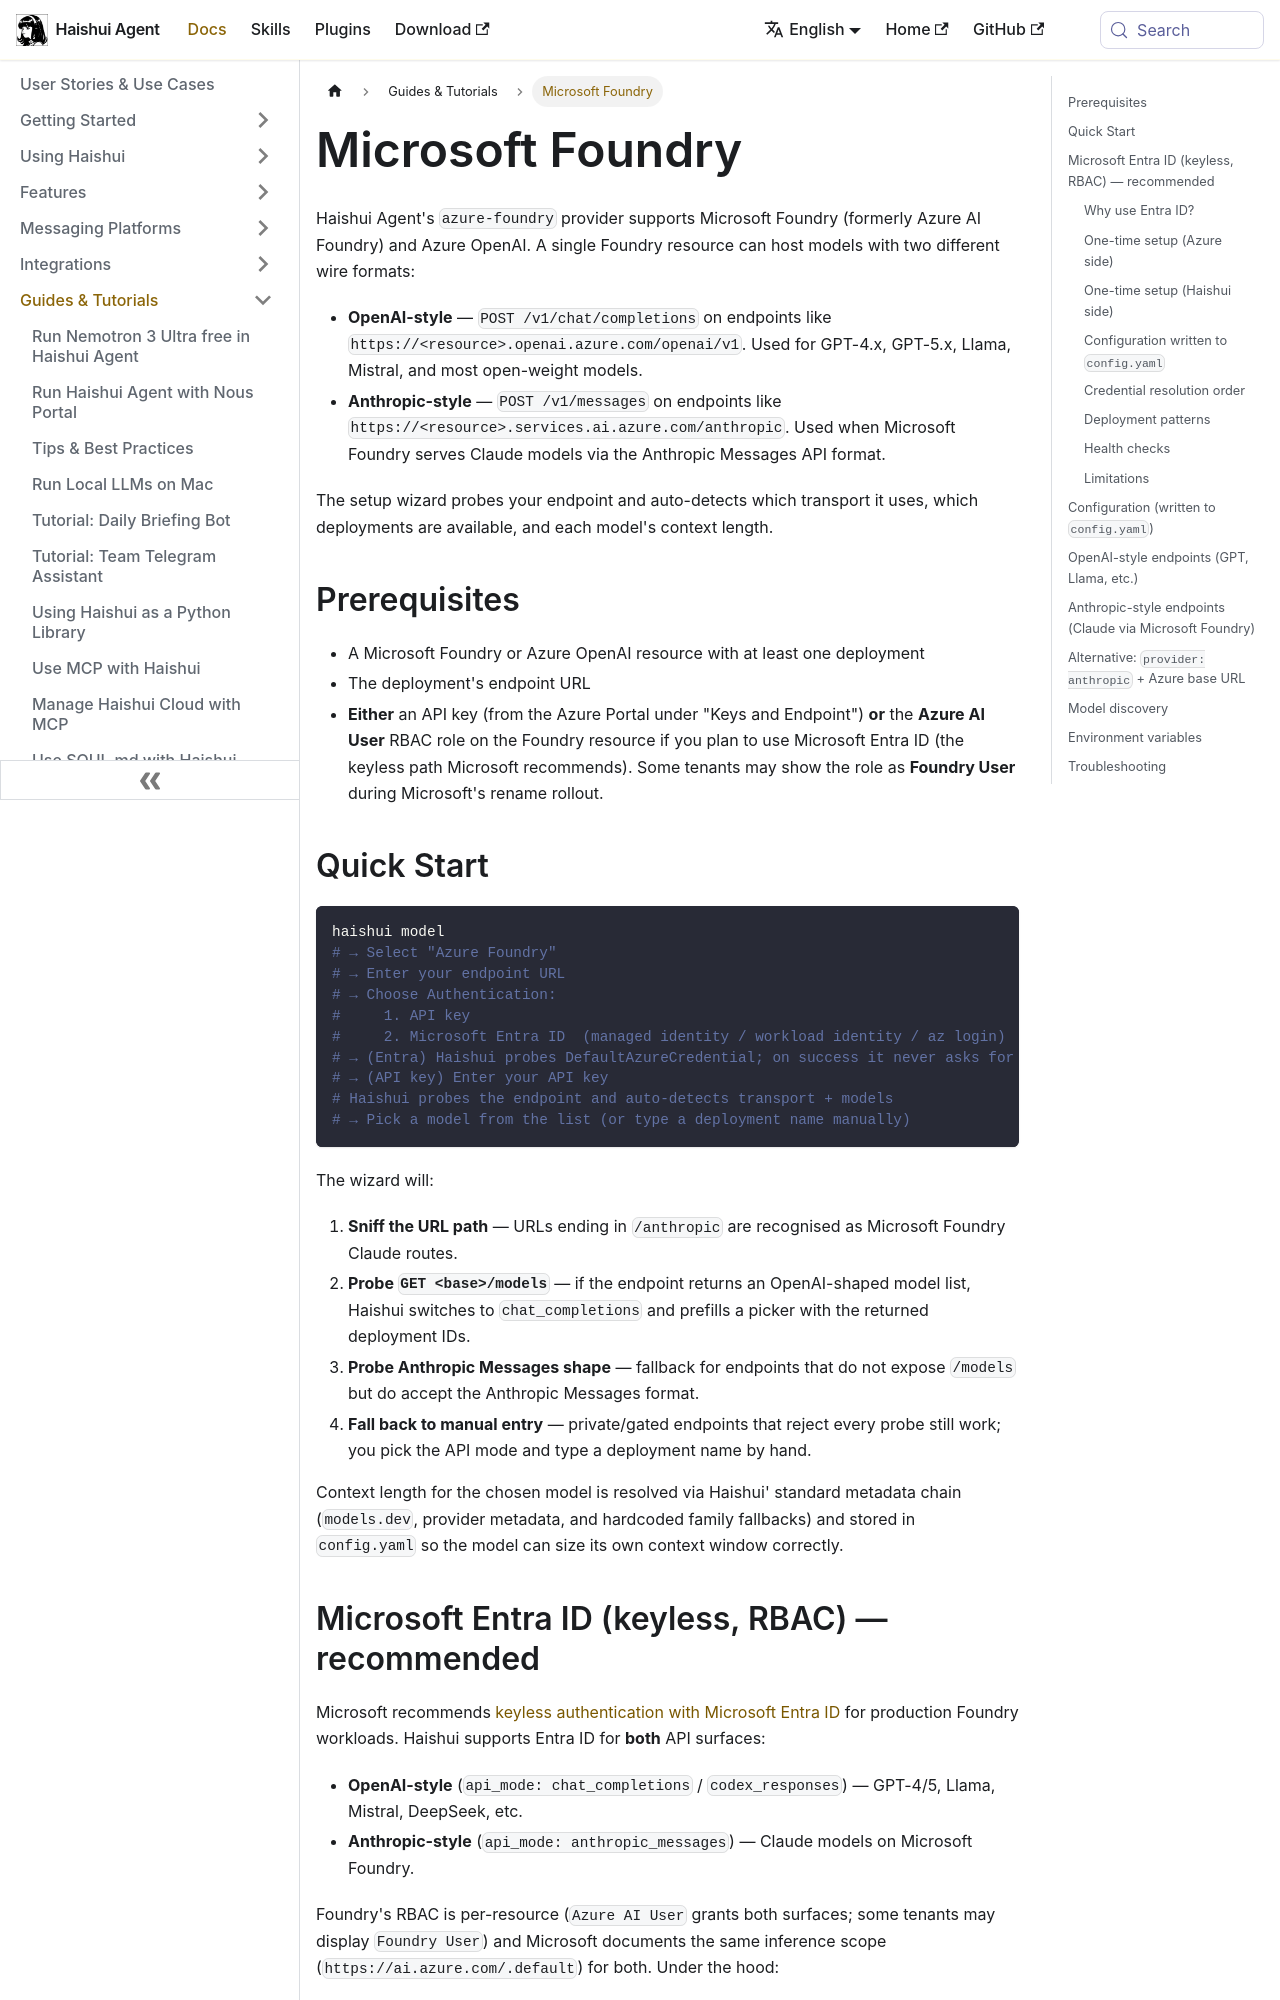

repository: aiqinghaiwork163/haishui-agent · page: docs/guides/azure-foundry/index.html · generator: docusaurus

---
sidebar_position: 15
title: "Microsoft Foundry"
description: "Use Haishui Agent with Microsoft Foundry — OpenAI-style and Anthropic-style endpoints, auto-detection of transport and deployed models"
---

# Microsoft Foundry

Haishui Agent's `azure-foundry` provider supports Microsoft Foundry (formerly Azure AI Foundry) and Azure OpenAI. A single Foundry resource can host models with two different wire formats:

- **OpenAI-style** — `POST /v1/chat/completions` on endpoints like `https://<resource>.openai.azure.com/openai/v1`. Used for GPT-4.x, GPT-5.x, Llama, Mistral, and most open-weight models.
- **Anthropic-style** — `POST /v1/messages` on endpoints like `https://<resource>.services.ai.azure.com/anthropic`. Used when Microsoft Foundry serves Claude models via the Anthropic Messages API format.

The setup wizard probes your endpoint and auto-detects which transport it uses, which deployments are available, and each model's context length.

## Prerequisites

- A Microsoft Foundry or Azure OpenAI resource with at least one deployment
- The deployment's endpoint URL
- **Either** an API key (from the Azure Portal under "Keys and Endpoint") **or** the **Azure AI User** RBAC role on the Foundry resource if you plan to use Microsoft Entra ID (the keyless path Microsoft recommends). Some tenants may show the role as **Foundry User** during Microsoft's rename rollout.

## Quick Start

```bash
haishui model
# → Select "Azure Foundry"
# → Enter your endpoint URL
# → Choose Authentication:
#     1. API key
#     2. Microsoft Entra ID  (managed identity / workload identity / az login)
# → (Entra) Haishui probes DefaultAzureCredential; on success it never asks for a key
# → (API key) Enter your API key
# Haishui probes the endpoint and auto-detects transport + models
# → Pick a model from the list (or type a deployment name manually)
```

The wizard will:

1. **Sniff the URL path** — URLs ending in `/anthropic` are recognised as Microsoft Foundry Claude routes.
2. **Probe `GET <base>/models`** — if the endpoint returns an OpenAI-shaped model list, Haishui switches to `chat_completions` and prefills a picker with the returned deployment IDs.
3. **Probe Anthropic Messages shape** — fallback for endpoints that do not expose `/models` but do accept the Anthropic Messages format.
4. **Fall back to manual entry** — private/gated endpoints that reject every probe still work; you pick the API mode and type a deployment name by hand.

Context length for the chosen model is resolved via Haishui' standard metadata chain (`models.dev`, provider metadata, and hardcoded family fallbacks) and stored in `config.yaml` so the model can size its own context window correctly.
